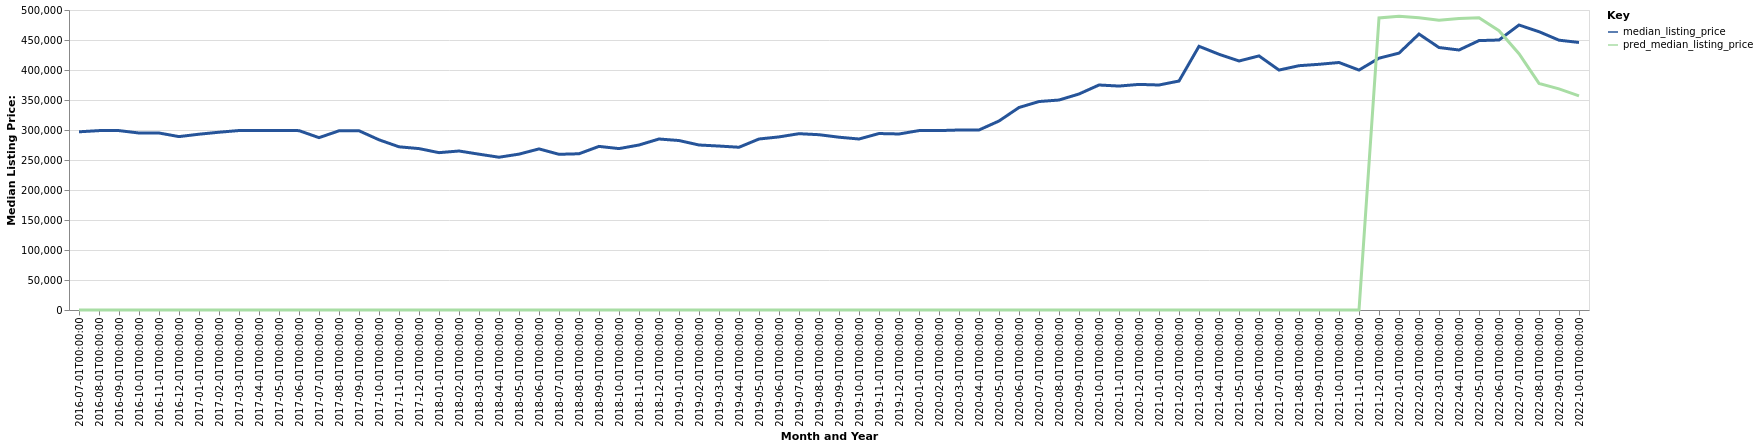

Data behind this chart, as committed beside it:
date, time_idx, median_listing_price, thirty_year_interest_rate_five, month, county_name, active_listing_count, pred_median_listing_price, month_year
2016-07-01, 0, 297000, 3.72, 7, Rockport, TX, 434.0, 0, Jul-2016
2016-08-01, 1, 298975, 3.73, 8, Rockport, TX, 415.0, 0, Aug-2016
2016-09-01, 2, 298995, 3.66, 9, Rockport, TX, 408.0, 0, Sep-2016
2016-10-01, 3, 295000, 3.64, 10, Rockport, TX, 398.0, 0, Oct-2016
2016-11-01, 4, 295000, 3.66, 11, Rockport, TX, 391.0, 0, Nov-2016
2016-12-01, 5, 289000, 3.48, 12, Rockport, TX, 363.0, 0, Dec-2016
2017-01-01, 6, 292996, 3.45, 1, Rockport, TX, 345.0, 0, Jan-2017
2017-02-01, 7, 296293, 3.5, 2, Rockport, TX, 389.0, 0, Feb-2017
2017-03-01, 8, 299125, 3.52, 3, Rockport, TX, 405.0, 0, Mar-2017
2017-04-01, 9, 299000, 4.03, 4, Rockport, TX, 432.0, 0, Apr-2017
2017-05-01, 10, 299053, 4.32, 5, Rockport, TX, 459.0, 0, May-2017
2017-06-01, 11, 298950, 4.2, 6, Rockport, TX, 457.0, 0, Jun-2017
2017-07-01, 12, 287250, 4.19, 7, Rockport, TX, 481.0, 0, Jul-2017
2017-08-01, 13, 298650, 4.3, 8, Rockport, TX, 447.0, 0, Aug-2017
2017-09-01, 14, 298750, 4.1, 9, Rockport, TX, 379.0, 0, Sep-2017
2017-10-01, 15, 283675, 4.05, 10, Rockport, TX, 304.0, 0, Oct-2017
2017-11-01, 16, 272000, 3.94, 11, Rockport, TX, 279.0, 0, Nov-2017
2017-12-01, 17, 269000, 4.03, 12, Rockport, TX, 264.0, 0, Dec-2017
2018-01-01, 18, 262250, 3.93, 1, Rockport, TX, 251.0, 0, Jan-2018
2018-02-01, 19, 265000, 3.83, 2, Rockport, TX, 239.0, 0, Feb-2018
2018-03-01, 20, 259700, 3.94, 3, Rockport, TX, 236.0, 0, Mar-2018
2018-04-01, 21, 254625, 3.95, 4, Rockport, TX, 251.0, 0, Apr-2018
2018-05-01, 22, 259775, 3.99, 5, Rockport, TX, 265.0, 0, May-2018
2018-06-01, 23, 268500, 4.15, 6, Rockport, TX, 299.0, 0, Jun-2018
2018-07-01, 24, 259500, 4.4, 7, Rockport, TX, 315.0, 0, Jul-2018
2018-08-01, 25, 260400, 4.46, 8, Rockport, TX, 319.0, 0, Aug-2018
2018-09-01, 26, 272690, 4.58, 9, Rockport, TX, 334.0, 0, Sep-2018
2018-10-01, 27, 269000, 4.66, 10, Rockport, TX, 335.0, 0, Oct-2018
2018-11-01, 28, 275000, 4.62, 11, Rockport, TX, 332.0, 0, Nov-2018
2018-12-01, 29, 285000, 4.54, 12, Rockport, TX, 322.0, 0, Dec-2018
2019-01-01, 30, 282450, 4.6, 1, Rockport, TX, 311.0, 0, Jan-2019
2019-02-01, 31, 275000, 4.72, 2, Rockport, TX, 346.0, 0, Feb-2019
2019-03-01, 32, 273264, 4.9, 3, Rockport, TX, 373.0, 0, Mar-2019
2019-04-01, 33, 271239, 4.94, 4, Rockport, TX, 409.0, 0, Apr-2019
2019-05-01, 34, 285000, 4.75, 5, Rockport, TX, 433.0, 0, May-2019
2019-06-01, 35, 288500, 4.51, 6, Rockport, TX, 425.0, 0, Jun-2019
2019-07-01, 36, 293854, 4.41, 7, Rockport, TX, 432.0, 0, Jul-2019
2019-08-01, 37, 292168, 4.41, 8, Rockport, TX, 417.0, 0, Aug-2019
2019-09-01, 38, 287995, 4.2, 9, Rockport, TX, 397.0, 0, Sep-2019
2019-10-01, 39, 285000, 4.14, 10, Rockport, TX, 377.0, 0, Oct-2019
2019-11-01, 40, 294123, 3.84, 11, Rockport, TX, 347.0, 0, Nov-2019
2019-12-01, 41, 293373, 3.81, 12, Rockport, TX, 339.0, 0, Dec-2019
2020-01-01, 42, 299000, 3.75, 1, Rockport, TX, 319.0, 0, Jan-2020
2020-02-01, 43, 299000, 3.73, 2, Rockport, TX, 347.0, 0, Feb-2020
2020-03-01, 44, 300000, 3.78, 3, Rockport, TX, 357.0, 0, Mar-2020
2020-04-01, 45, 300000, 3.75, 4, Rockport, TX, 351.0, 0, Apr-2020
2020-05-01, 46, 315000, 3.74, 5, Rockport, TX, 352.0, 0, May-2020
2020-06-01, 47, 337500, 3.72, 6, Rockport, TX, 307.0, 0, Jun-2020
2020-07-01, 48, 347450, 3.49, 7, Rockport, TX, 270.0, 0, Jul-2020
2020-08-01, 49, 349950, 3.65, 8, Rockport, TX, 248.0, 0, Aug-2020
2020-09-01, 50, 360000, 3.33, 9, Rockport, TX, 222.0, 0, Sep-2020
2020-10-01, 51, 375000, 3.28, 10, Rockport, TX, 209.0, 0, Oct-2020
2020-11-01, 52, 373250, 3.21, 11, Rockport, TX, 200.0, 0, Nov-2020
2020-12-01, 53, 376000, 3.07, 12, Rockport, TX, 192.0, 0, Dec-2020
2021-01-01, 54, 375000, 2.99, 1, Rockport, TX, 185.0, 0, Jan-2021
2021-02-01, 55, 381619, 2.93, 2, Rockport, TX, 161.0, 0, Feb-2021
2021-03-01, 56, 439500, 2.88, 3, Rockport, TX, 150.0, 0, Mar-2021
2021-04-01, 57, 426250, 2.84, 4, Rockport, TX, 150.0, 0, Apr-2021
2021-05-01, 58, 415000, 2.71, 5, Rockport, TX, 158.0, 0, May-2021
2021-06-01, 59, 423500, 2.79, 6, Rockport, TX, 153.0, 0, Jun-2021
... 16 more rows
